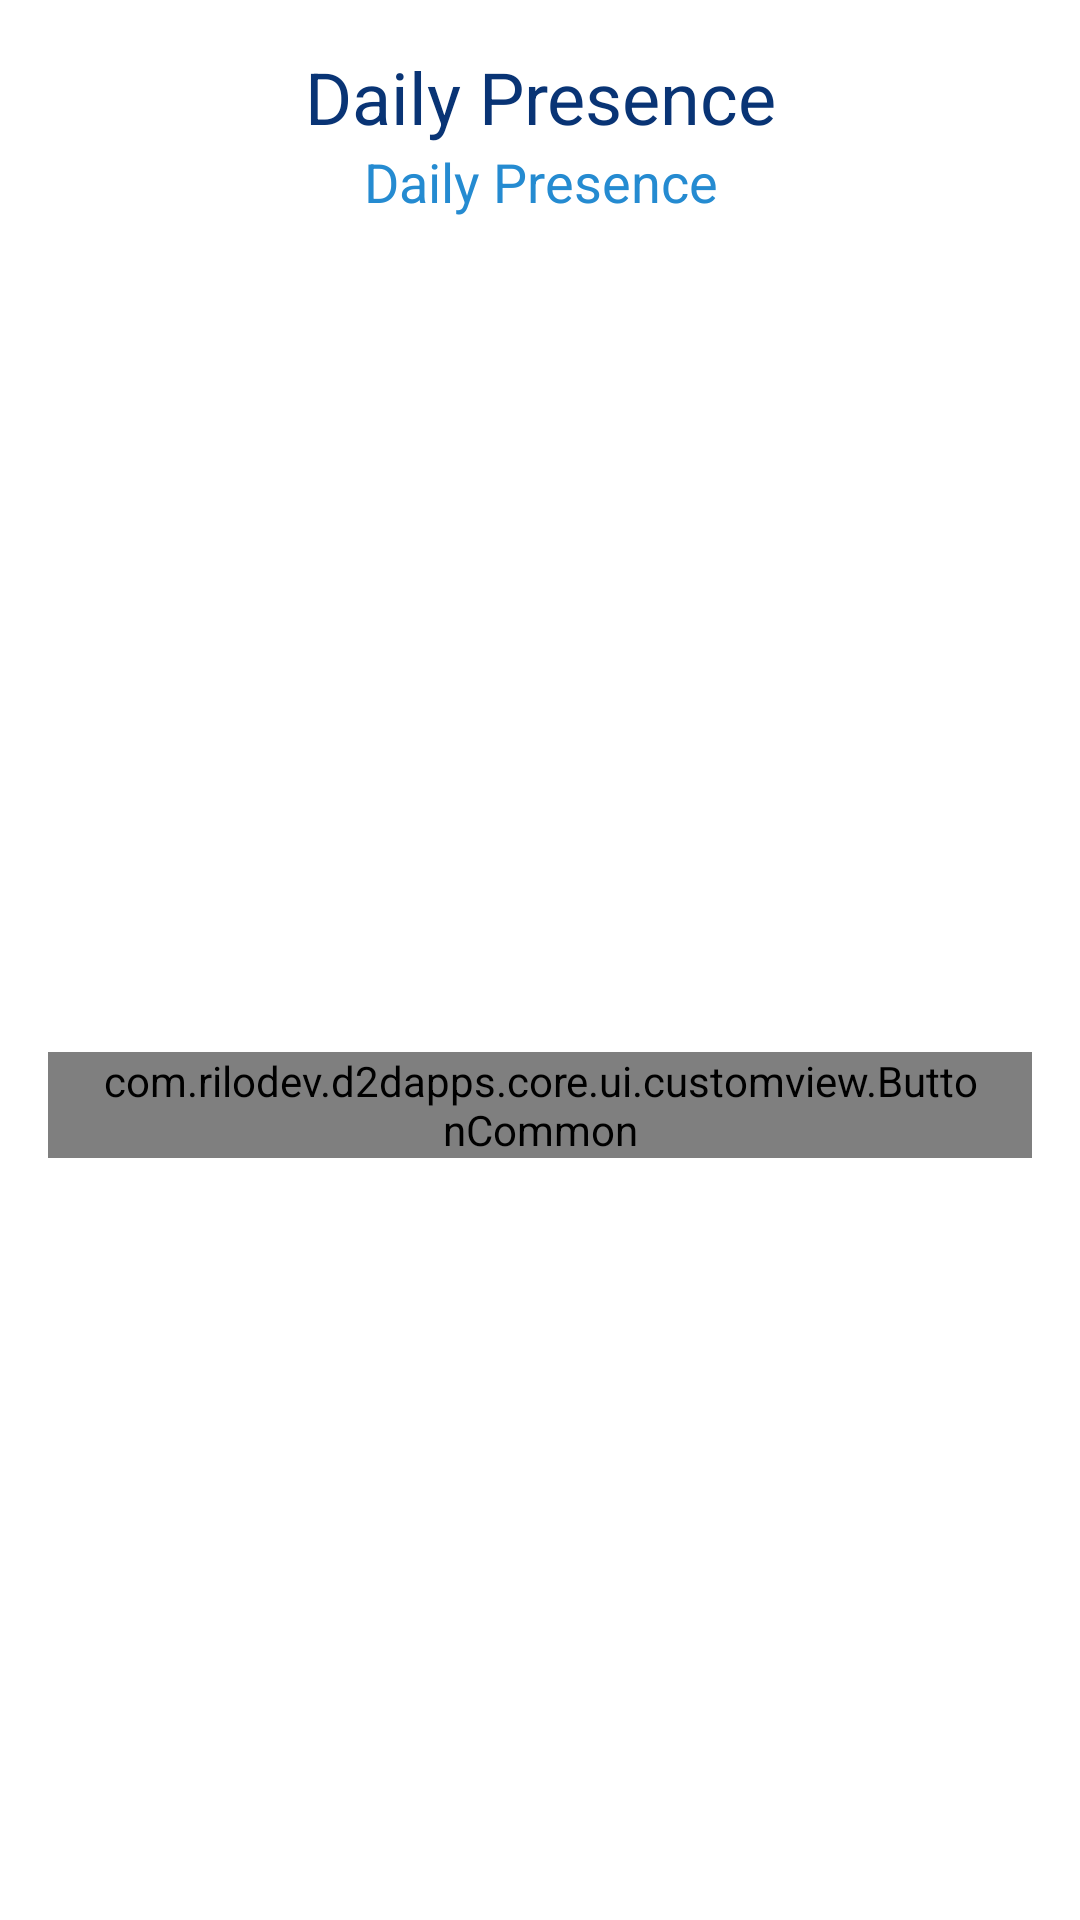

The Android layout XML behind this screen, and the referenced resources:
<!-- AndroidManifest.xml: application theme Theme.D2DApps -->
<!-- res/layout/fragment_presence.xml -->
<?xml version="1.0" encoding="utf-8"?>
<LinearLayout xmlns:android="http://schemas.android.com/apk/res/android"
    xmlns:tools="http://schemas.android.com/tools"
    android:layout_width="match_parent"
    android:layout_height="match_parent"
    android:padding="16dp"
    android:orientation="vertical"
    tools:context=".pages.main.presence.PresenceFragment">

    <TextView
        android:id="@+id/tv_presence"
        android:layout_width="match_parent"
        android:layout_height="wrap_content"
        android:textSize="24sp"
        android:text="@string/daily_presence"
        android:textAlignment="center"
        android:textColor="@color/blue_electric_900"/>

    <TextView
        android:id="@+id/info_daily_presence"
        android:layout_width="match_parent"
        android:layout_height="wrap_content"
        android:textSize="18sp"
        android:text="@string/daily_presence"
        android:textAlignment="center"
        android:textColor="@color/blue_electric_500"/>

    <Space
        android:layout_width="wrap_content"
        android:layout_height="0dp"
        android:layout_weight="1"/>

    <TextView
        android:id="@+id/presence_date"
        android:layout_width="match_parent"
        android:layout_height="wrap_content"
        android:textSize="18sp"
        android:layout_marginHorizontal="16dp"
        android:textAlignment="center"
        android:layout_marginBottom="16dp"/>

    <com.rilodev.d2dapps.core.ui.customview.ButtonCommon
        android:id="@+id/presence_button"
        android:layout_width="wrap_content"
        android:layout_height="wrap_content"
        android:layout_gravity="center"
        android:paddingHorizontal="16dp"
        android:text="@string/do_presence_today"/>

    <Space
        android:layout_width="wrap_content"
        android:layout_height="0dp"
        android:layout_weight="1"/>
</LinearLayout>
<!-- resources referenced by this layout -->
<resources>
  <color name="blue_electric_500">#258BD1</color>
  <color name="blue_electric_900">#093475</color>
  <string name="daily_presence">Daily Presence</string>
  <string name="do_presence_today">Do Presence Today</string>
  <style name="Theme.D2DApps" parent="Theme.MaterialComponents.DayNight.NoActionBar">
          
          <item name="colorPrimary">@color/blue_electric_500</item>
          <item name="colorPrimaryVariant">@color/blue_electric_700</item>
          <item name="colorOnPrimary">@color/white</item>
          
          <item name="colorSecondary">@color/blue_electric_400</item>
          <item name="colorSecondaryVariant">@color/blue_electric_900</item>
          <item name="colorOnSecondary">@color/black</item>
          
          <item name="android:statusBarColor">?attr/colorPrimaryVariant</item>
          
      </style>
  <color name="blue_electric_700">#104A8D</color>
  <color name="white">#FFFFFFFF</color>
  <color name="blue_electric_400">#33B1F4</color>
  <color name="black">#FF000000</color>
</resources>
